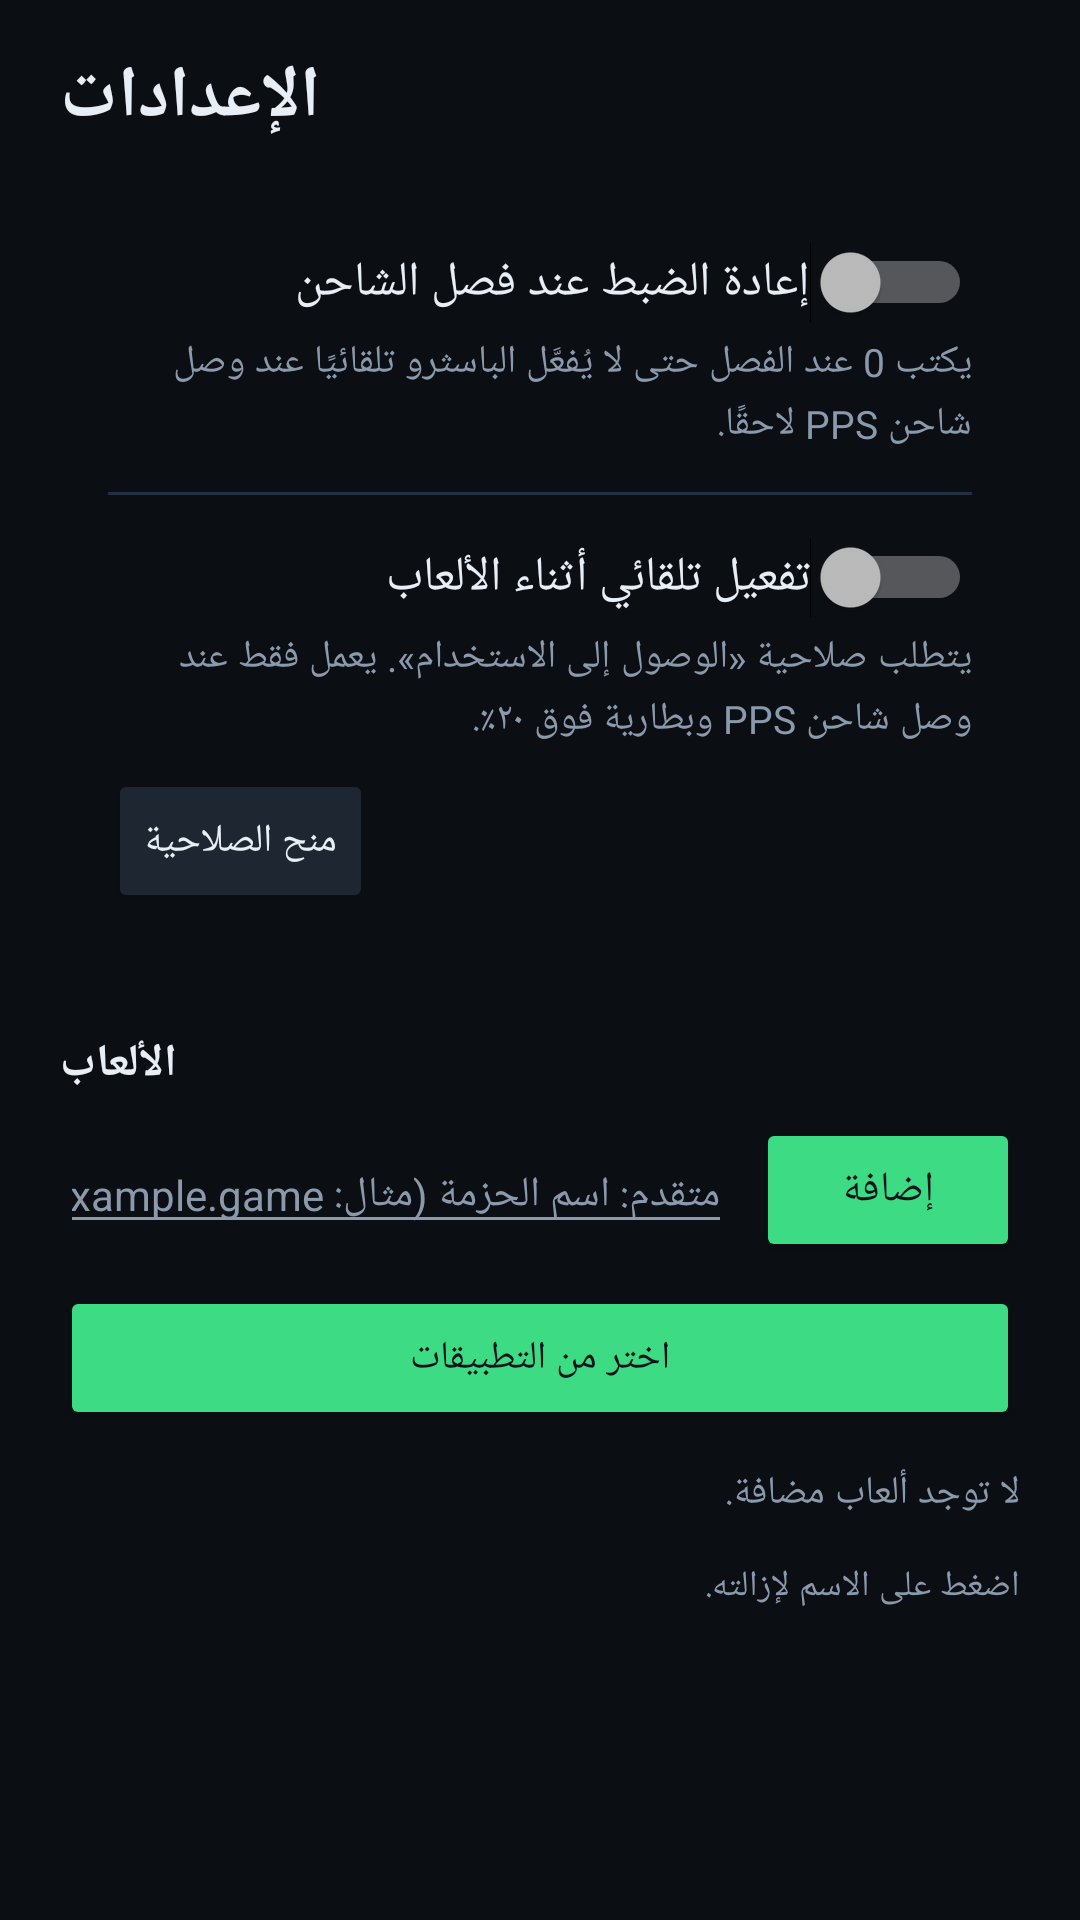

Produce the Android XML layout that renders to this screen, including the resource entries it uses.
<!-- AndroidManifest.xml: application theme Theme.PausePD -->
<!-- res/layout/activity_settings.xml -->
<?xml version="1.0" encoding="utf-8"?>
<ScrollView xmlns:android="http://schemas.android.com/apk/res/android"
    android:layout_width="match_parent"
    android:layout_height="match_parent"
    android:background="@color/bg"
    android:fillViewport="true"
    android:fitsSystemWindows="true">

    <LinearLayout
        android:layout_width="match_parent"
        android:layout_height="wrap_content"
        android:orientation="vertical"
        android:paddingStart="20dp"
        android:paddingTop="16dp"
        android:paddingEnd="20dp"
        android:paddingBottom="32dp">

        <TextView
            android:layout_width="wrap_content"
            android:layout_height="wrap_content"
            android:text="@string/settings_title"
            android:textColor="@color/text"
            android:textSize="24sp"
            android:textStyle="bold" />

        <LinearLayout
            android:layout_width="match_parent"
            android:layout_height="wrap_content"
            android:layout_marginTop="16dp"
            android:background="@drawable/bg_card"
            android:orientation="vertical"
            android:padding="16dp">

            <Switch
                android:id="@+id/swReset"
                android:layout_width="match_parent"
                android:layout_height="wrap_content"
                android:text="@string/pref_reset_title"
                android:textColor="@color/text"
                android:textSize="16sp" />

            <TextView
                android:layout_width="match_parent"
                android:layout_height="wrap_content"
                android:layout_marginTop="4dp"
                android:lineSpacingExtra="3dp"
                android:text="@string/pref_reset_desc"
                android:textColor="@color/muted"
                android:textSize="13sp" />

            <View
                android:layout_width="match_parent"
                android:layout_height="1dp"
                android:layout_marginTop="14dp"
                android:layout_marginBottom="14dp"
                android:background="@color/stroke" />

            <Switch
                android:id="@+id/swGame"
                android:layout_width="match_parent"
                android:layout_height="wrap_content"
                android:text="@string/pref_game_title"
                android:textColor="@color/text"
                android:textSize="16sp" />

            <TextView
                android:layout_width="match_parent"
                android:layout_height="wrap_content"
                android:layout_marginTop="4dp"
                android:lineSpacingExtra="3dp"
                android:text="@string/pref_game_desc"
                android:textColor="@color/muted"
                android:textSize="13sp" />

            <TextView
                android:id="@+id/txtAccess"
                android:layout_width="match_parent"
                android:layout_height="wrap_content"
                android:layout_marginTop="8dp"
                android:text="@string/access_missing"
                android:textColor="@color/warn"
                android:textSize="13sp"
                android:visibility="gone" />

            <Button
                android:id="@+id/btnGrant"
                android:layout_width="wrap_content"
                android:layout_height="wrap_content"
                android:layout_marginTop="8dp"
                android:backgroundTint="@color/surface2"
                android:text="@string/btn_grant"
                android:textColor="@color/text"
                android:textSize="13sp" />
        </LinearLayout>

        <TextView
            android:layout_width="wrap_content"
            android:layout_height="wrap_content"
            android:layout_marginTop="24dp"
            android:text="@string/games_title"
            android:textColor="@color/text"
            android:textSize="15sp"
            android:textStyle="bold" />

        <LinearLayout
            android:layout_width="match_parent"
            android:layout_height="wrap_content"
            android:layout_marginTop="8dp"
            android:gravity="center_vertical"
            android:orientation="horizontal">

            <EditText
                android:id="@+id/editPkg"
                android:layout_width="0dp"
                android:layout_height="wrap_content"
                android:layout_weight="1"
                android:hint="@string/games_hint"
                android:imeOptions="actionDone"
                android:inputType="text"
                android:maxLines="1"
                android:textColor="@color/text"
                android:textColorHint="@color/muted"
                android:textSize="14sp" />

            <Button
                android:id="@+id/btnAdd"
                android:layout_width="wrap_content"
                android:layout_height="wrap_content"
                android:layout_marginStart="8dp"
                android:backgroundTint="@color/accent"
                android:text="@string/btn_add"
                android:textColor="@color/on_accent"
                android:textSize="14sp" />
        </LinearLayout>

        <Button
            android:id="@+id/btnPick"
            android:layout_width="match_parent"
            android:layout_height="wrap_content"
            android:layout_marginTop="8dp"
            android:backgroundTint="@color/accent"
            android:text="@string/btn_pick"
            android:textColor="@color/on_accent"
            android:textSize="13sp" />

        <TextView
            android:id="@+id/txtEmpty"
            android:layout_width="match_parent"
            android:layout_height="wrap_content"
            android:layout_marginTop="12dp"
            android:text="@string/games_empty"
            android:textColor="@color/muted"
            android:textSize="13sp" />

        <LinearLayout
            android:id="@+id/listGames"
            android:layout_width="match_parent"
            android:layout_height="wrap_content"
            android:layout_marginTop="4dp"
            android:orientation="vertical" />

        <TextView
            android:layout_width="match_parent"
            android:layout_height="wrap_content"
            android:layout_marginTop="10dp"
            android:text="@string/games_remove_hint"
            android:textColor="@color/muted"
            android:textSize="12sp" />
    </LinearLayout>
</ScrollView>
<!-- resources referenced by this layout -->
<resources>
  <color name="accent">#3DDC84</color>
  <color name="bg">#0B0F14</color>
  <color name="muted">#8A9AAC</color>
  <color name="on_accent">#06121C</color>
  <color name="stroke">#223041</color>
  <color name="surface2">#1E2731</color>
  <color name="text">#E8EEF5</color>
  <color name="warn">#FFB020</color>
  <string name="access_missing">صلاحية الوصول إلى الاستخدام غير ممنوحة — التفعيل التلقائي لن يعمل.</string>
  <string name="btn_add">إضافة</string>
  <string name="btn_grant">منح الصلاحية</string>
  <string name="btn_pick">اختر من التطبيقات</string>
  <string name="games_empty">لا توجد ألعاب مضافة.</string>
  <string name="games_hint">متقدم: اسم الحزمة (مثال: com.example.game)</string>
  <string name="games_remove_hint">اضغط على الاسم لإزالته.</string>
  <string name="games_title">الألعاب</string>
  <string name="pref_game_desc">يتطلب صلاحية «الوصول إلى الاستخدام». يعمل فقط عند وصل شاحن PPS وبطارية فوق ٢٠٪.</string>
  <string name="pref_game_title">تفعيل تلقائي أثناء الألعاب</string>
  <string name="pref_reset_desc">يكتب 0 عند الفصل حتى لا يُفعَّل الباسثرو تلقائيًا عند وصل شاحن PPS لاحقًا.</string>
  <string name="pref_reset_title">إعادة الضبط عند فصل الشاحن</string>
  <string name="settings_title">الإعدادات</string>
  <style name="Theme.PausePD" parent="android:Theme.Material.NoActionBar">
          <item name="android:colorPrimary">@color/accent</item>
          <item name="android:colorPrimaryDark">@color/bg</item>
          <item name="android:colorAccent">@color/accent</item>
          <item name="android:textColorPrimary">@color/text</item>
          <item name="android:textColorSecondary">@color/muted</item>
          <item name="android:windowBackground">@color/bg</item>
          <item name="android:statusBarColor">@color/bg</item>
          <item name="android:navigationBarColor">@color/bg</item>
          <item name="android:windowLightStatusBar">false</item>
      </style>
</resources>
